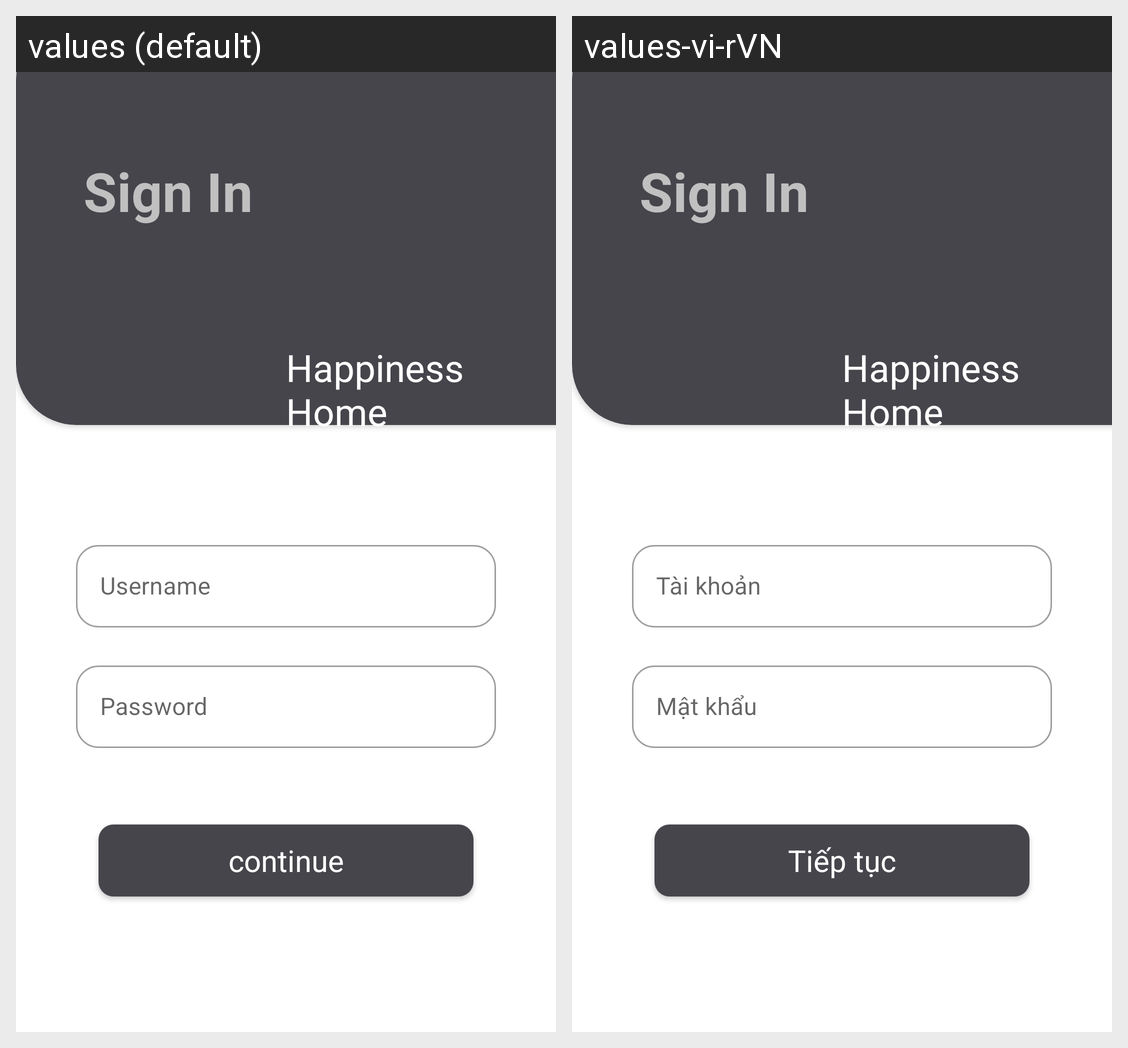

This grid shows one Android layout under two languages. Give, for every string resource on the screen, its name, the default text and each shown locale's text.
Android screen res/layout/sign_in_fragment.xml rendered under 2 locales, left to right: values (default), values-vi-rVN. Device: Nexus 5 (rendered at 1080×1920; each locale shown at half size, 540×960, under a caption strip naming it); theme AppTheme.
Strings drawn on this screen, with the default value and each locale's value (text and hints the layout hard-codes, and strings that could not be matched under every locale, appear in the picture but are not listed):

title_sign_in
  values: Sign In
  values-vi-rVN: Sign In

title_happiness_home
  values: Happiness Home
  values-vi-rVN: Happiness Home

username
  values: Username
  values-vi-rVN: Tài khoản

password
  values: Password
  values-vi-rVN: Mật khẩu

title_continue
  values: continue
  values-vi-rVN: Tiếp tục
